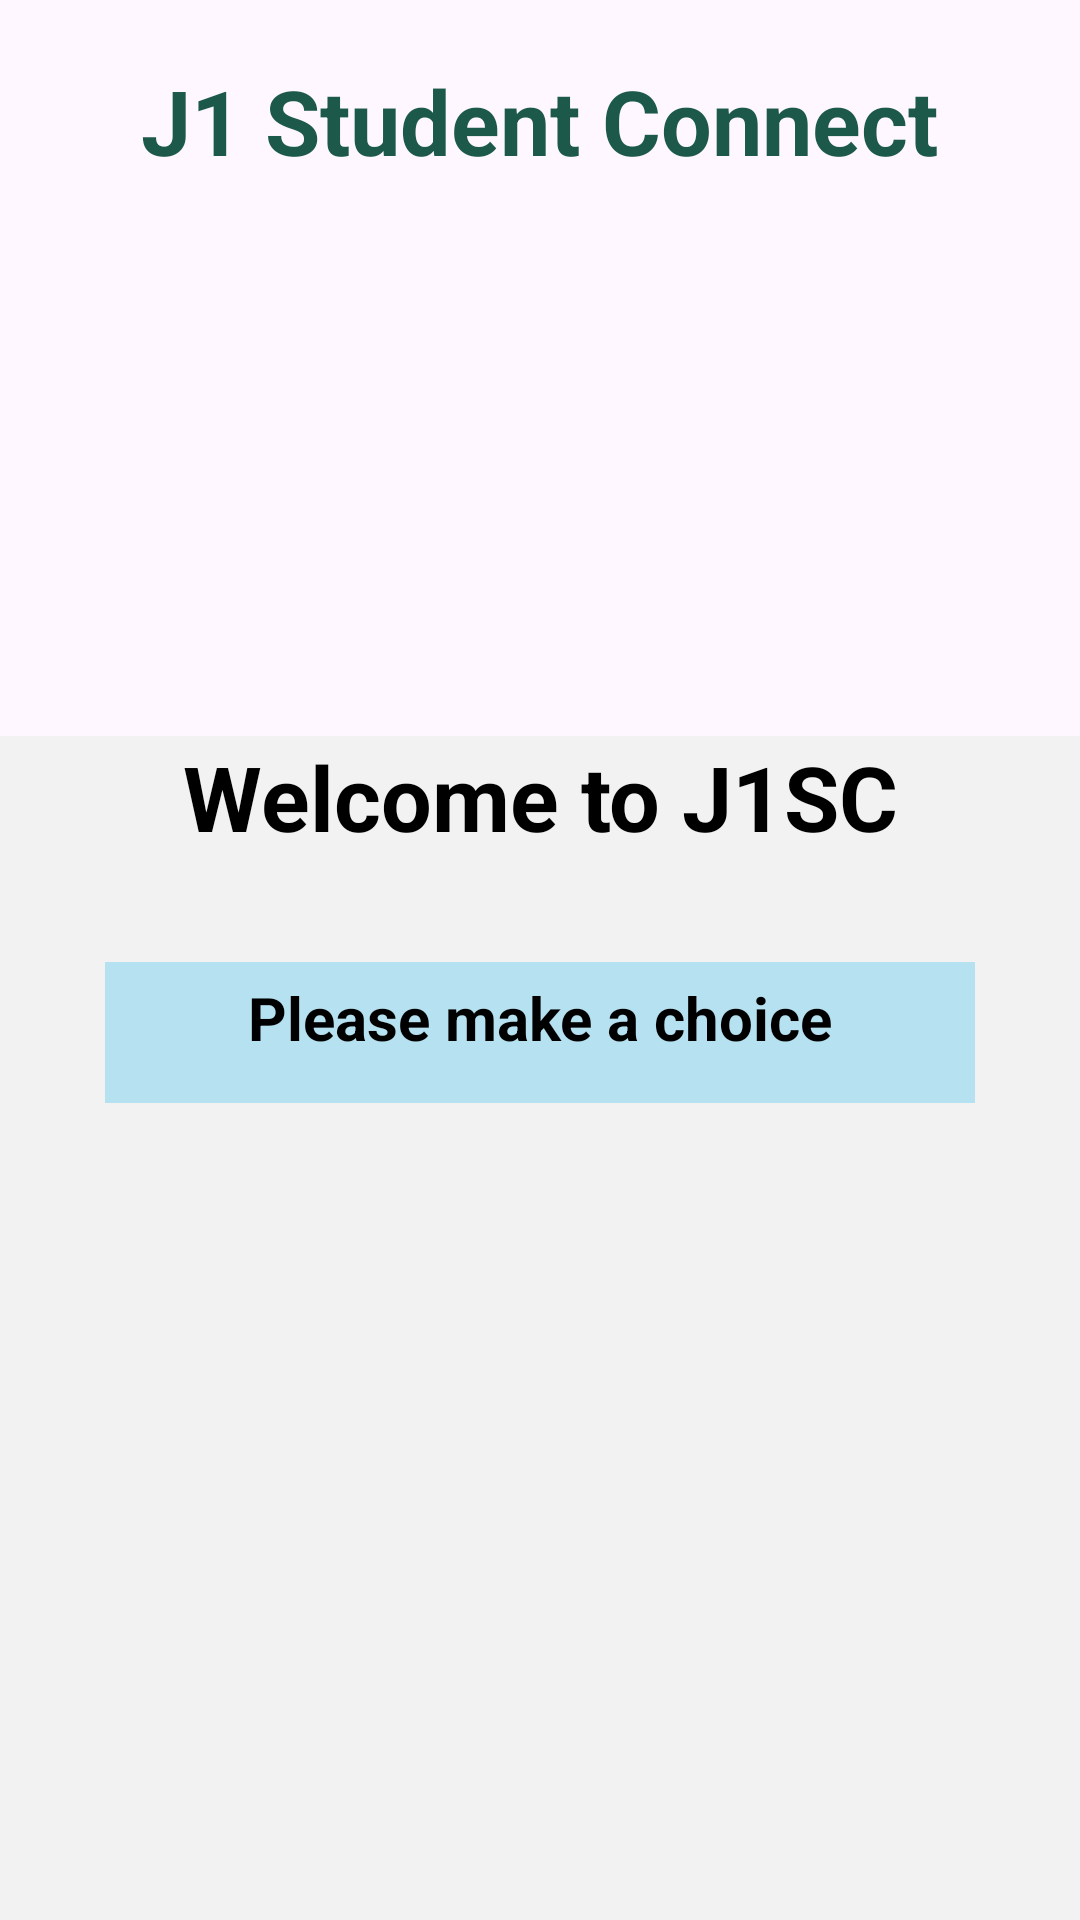

Write the Android layout XML for this screen, with the resource values it uses.
<!-- AndroidManifest.xml: application theme Base.Theme.J1StudentConnect -->
<!-- res/layout/activity_login1.xml -->
<?xml version="1.0" encoding="utf-8"?>
<RelativeLayout xmlns:android="http://schemas.android.com/apk/res/android"
    xmlns:app="http://schemas.android.com/apk/res-auto"
    android:layout_width="match_parent"
    android:layout_height="match_parent">


    <TextView
        android:id="@+id/textView1"
        android:layout_width="wrap_content"
        android:layout_height="wrap_content"
        android:layout_centerHorizontal="true"
        android:layout_marginTop="20dp"
        android:paddingStart="10dp"
        android:paddingEnd="10dp"
        android:text="J1 Student Connect"
        android:textStyle="bold"
        android:textColor="#1C594B"
        android:textSize="30sp" />


    <ImageView
        android:id="@+id/imageView"
        android:layout_width="75dp"
        android:layout_height="75dp"
        android:layout_centerHorizontal="true"
        android:layout_below="@id/textView1"
        android:layout_marginTop="20dp"
        android:src="@drawable/logo_uet" />

    <LinearLayout
        android:id="@+id/container"
        android:layout_width="match_parent"
        android:layout_height="459dp"
        android:layout_below="@+id/imageView"
        android:layout_marginTop="90dp"
        android:background="#F2F2F2"
        android:orientation="vertical">

        <TextView
            android:id="@+id/textView2"
            android:layout_width="match_parent"
            android:layout_height="wrap_content"
            android:gravity="center"
            android:paddingStart="10dp"
            android:paddingEnd="10dp"
            android:text="Welcome to J1SC"
            android:textColor="#000000"
            android:textSize="30sp"
            android:textStyle="bold" />

        <LinearLayout
            android:layout_width="match_parent"
            android:layout_height="wrap_content"
            android:layout_gravity="center_horizontal"
            android:layout_margin="35dp"
            android:padding="5dp"
            android:background="#4000ACEC"
            android:orientation="horizontal">

            <TextView
                android:id="@+id/textView3"
                android:layout_width="280dp"
                android:layout_height="wrap_content"
                android:gravity="center"
                android:text="Please make a choice"
                android:textColor="#000000"
                android:textSize="20sp"
                android:textStyle="bold" />

            <ImageButton
                android:id="@+id/imageView"
                android:layout_width="5dp"
                android:layout_height="37dp"
                android:layout_marginRight="10dp"
                android:background="@null"
                app:srcCompat="@drawable/tick" />


        </LinearLayout>

        <TextView
            android:id="@+id/textView4"
            android:layout_width="match_parent"
            android:layout_height="wrap_content"
            android:layout_marginTop="250dp"
            android:gravity="center"
            android:paddingStart="10dp"
            android:paddingEnd="10dp"
            android:text="@string/inspiredSentences"
            android:textColor="#000000"
            android:textSize="16sp"
            android:textStyle="bold" />


    </LinearLayout>


</RelativeLayout>
<!-- resources referenced by this layout -->
<resources>
  <!-- drawable tick: jpg bitmap (drawable, 750 bytes) -->
  <style name="Base.Theme.J1StudentConnect" parent="Theme.Material3.DayNight.NoActionBar" />
</resources>
